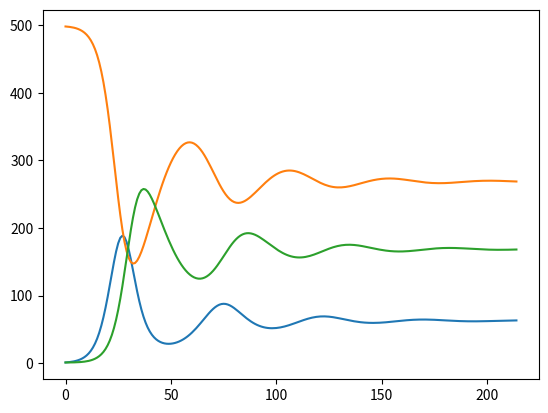

Source code (Python):
## Differential Eqn Testing
import numpy as np
import csv
import matplotlib.pyplot as plt

P = [498,]
E = [1,]
M = [1,]

def main():
    global P, M, E
    
    phi = c = 0.1
    alpha = beta = 0.1
    k = g = 0.01

    rec = [[M[0], P[0], E[0]],]
    
    i = 1
    delta_t = 0.7
    for t in np.arange(delta_t,150,delta_t):
        newP = (E[i-1]*phi-M[i-1]*P[i-1]*k*alpha)*delta_t+P[i-1]
        P.append(newP) ##P[i] = newP

        newE = (E[i-1]*M[i-1]*g*beta+M[i-1]*c-E[i-1]*phi)*delta_t+E[i-1]
        E.append(newE)

        newM = (M[i-1]*P[i-1]*k*alpha-E[i-1]*M[i-1]*g*beta-M[i-1]*c)*delta_t+M[i-1]
        M.append(newM)

        print(M[i], P[i], E[i])

        rec.append([M[i], P[i], E[i]])

        i+=1

    ##recordToCsv(rec)
    plot(rec)
        
def plot(rec: 'list of lists'):
    recarray = np.matrix(rec)
    
    fig, ax = plt.subplots()
    ax.plot(recarray)
    plt.show()
    
        
        
    
def recordToCsv(record):
    with open('diffeqn.csv', 'wt',) as csvfile:
        w = csv.writer(csvfile, delimiter=';')
        for lst in record:
            w.writerow(lst)
            
if __name__=='__main__':
    main()
